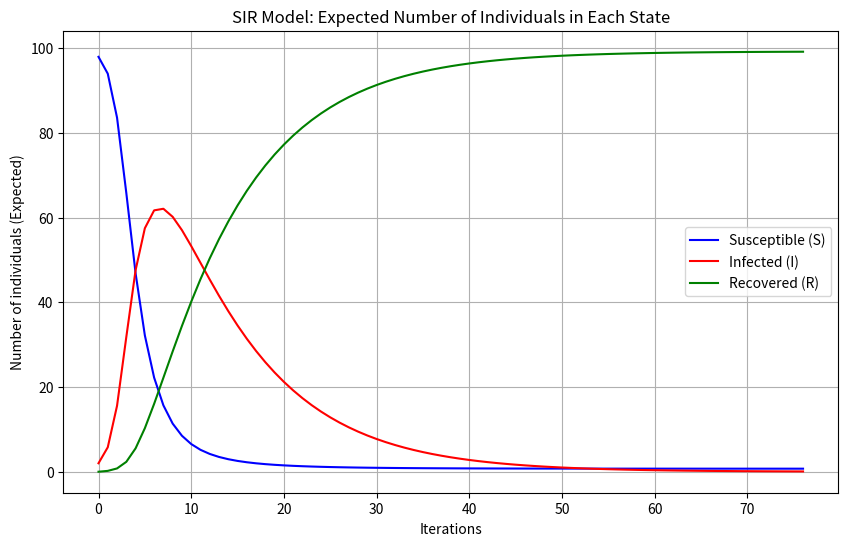

Reproduce this figure in Python.
import numpy as np
import networkx as nx
import matplotlib.pyplot as plt


def pds_prob(G, beta, gamma, initial_infected_nodes, tol=0.001):
    N = G.number_of_nodes()
    status = np.zeros((N, 3))

    for node in G.nodes():
        if node in initial_infected_nodes:
            status[node, 1] = 1
        else:
            status[node, 0] = 1

    s = status[:, 0]
    i = status[:, 1]
    r = status[:, 2]

    iteration_results = []
    t = 0

    iteration_results.append({
        'iteration': t,
        'susceptible': {node: s[node] for node in G.nodes()},
        'infected': {node: i[node] for node in G.nodes()},
        'recovered': {node: r[node] for node in G.nodes()}
    })

    while max(i) > tol:
        t += 1
        for node in G.nodes():
            in_neighbors = list(G.predecessors(node))
            s_new = np.prod([1 - beta * i[x] for x in in_neighbors]) * s[node]
            i_new = s[node] - s_new + i[node] * (1 - gamma)
            r_new = r[node] + i[node] * gamma

            s[node] = s_new
            i[node] = i_new
            r[node] = r_new

        iteration_results.append({
            'iteration': t,
            'susceptible': {node: s[node] for node in G.nodes()},
            'infected': {node: i[node] for node in G.nodes()},
            'recovered': {node: r[node] for node in G.nodes()}
        })

    return iteration_results

# visualization
def plot_sir_trends(results, G):
    iterations = [result['iteration'] for result in results]

    S_counts = []
    I_counts = []
    R_counts = []

    for result in results:
        S_counts.append(sum(result['susceptible'].values()))
        I_counts.append(sum(result['infected'].values()))
        R_counts.append(sum(result['recovered'].values()))

    plt.figure(figsize=(10, 6))
    plt.plot(iterations, S_counts, label='Susceptible (S)', color='blue')
    plt.plot(iterations, I_counts, label='Infected (I)', color='red')
    plt.plot(iterations, R_counts, label='Recovered (R)', color='green')
    plt.xlabel('Iterations')
    plt.ylabel('Number of individuals (Expected)')
    plt.title('SIR Model: Expected Number of Individuals in Each State')
    plt.legend()
    plt.grid(True)
    plt.show()

# test
def test_pds_prob():
    G = nx.barabasi_albert_graph(100, 2).to_directed()

    beta = 0.2
    gamma = 0.1
    initial_infected_nodes = [0, 1]
    tol = 1e-3

    results = pds_prob(G, beta, gamma, initial_infected_nodes, tol)

    for result in results:
        print(f"Iteration {result['iteration']}:")
        print(f"  Susceptible: {result['susceptible']}")
        print(f"  Infected: {result['infected']}")
        print(f"  Recovered: {result['recovered']}\n")

    plot_sir_trends(results, G)

    print(f"lower bound: {np.log(tol)/np.log(1-gamma)}")
    print(f"max in_degree: {max(dict(G.in_degree()).values())}")
    print(f"diameter: {nx.diameter(G)}")
    print(-result['iteration']/np.log(gamma))

if __name__ == '__main__':
    test_pds_prob()
